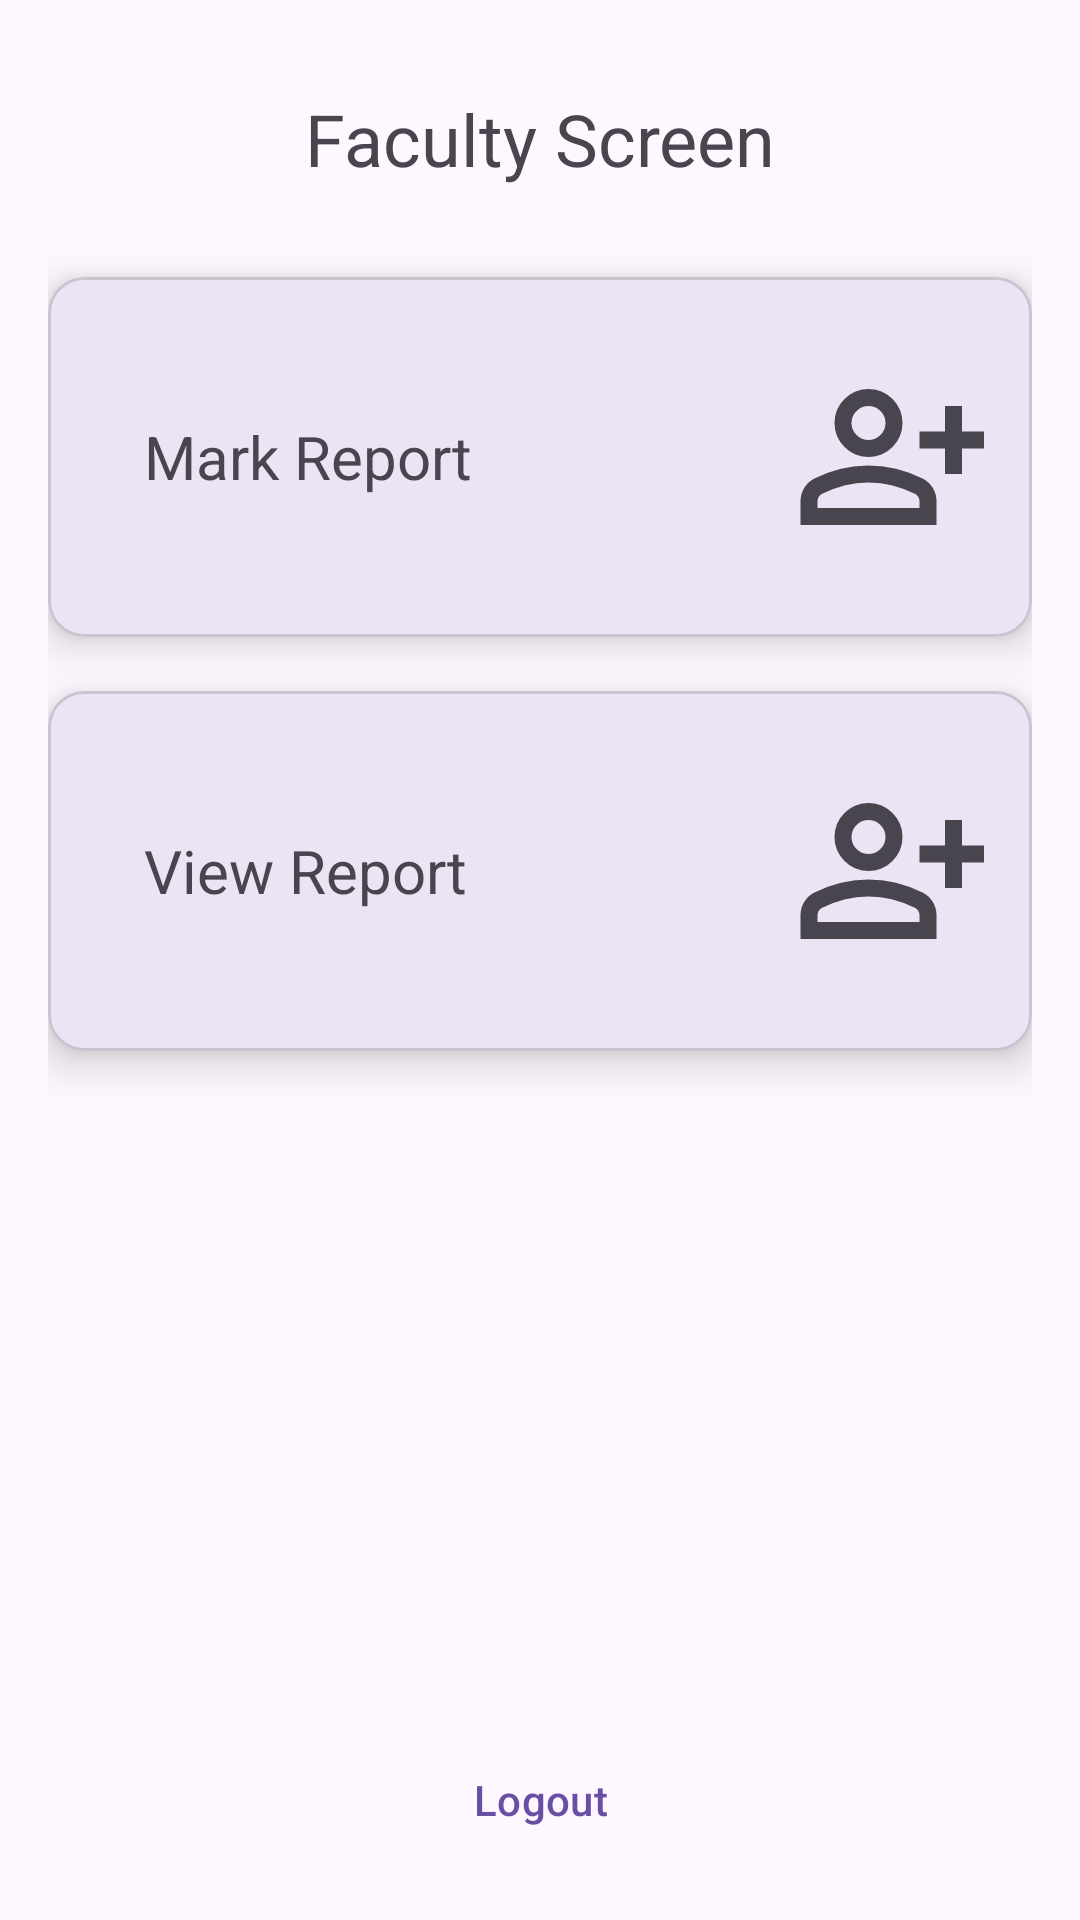

Write the Android layout XML for this screen, with the resource values it uses.
<!-- AndroidManifest.xml: application theme Theme.ETESA -->
<!-- res/layout/activity_faculty_dashboard.xml -->
<?xml version="1.0" encoding="utf-8"?>
<RelativeLayout xmlns:android="http://schemas.android.com/apk/res/android"
    xmlns:app="http://schemas.android.com/apk/res-auto"
    xmlns:tools="http://schemas.android.com/tools"
    android:layout_width="match_parent"
    android:layout_height="match_parent"
    tools:context=".faculty.FacultyDashboardActivity"
    android:padding="16dp">

<com.google.android.material.textview.MaterialTextView
    style="@style/Widget.MaterialComponents.TextView"
    android:id="@+id/welcomeText"
    android:layout_width="match_parent"
    android:layout_height="wrap_content"
    android:gravity="center_horizontal"
    android:text="Faculty Screen"
    android:textSize="24dp"
    android:layout_marginVertical="14dp"/>

    <com.google.android.material.circularreveal.cardview.CircularRevealCardView
        android:id="@+id/markReport"
        android:layout_width="wrap_content"
        android:layout_height="120dp"
        app:cardElevation="8dp"
        android:layout_below="@id/welcomeText"
        android:layout_marginTop="16dp"
        android:layout_centerInParent="true"
        tools:ignore="MissingConstraints">
        <LinearLayout
            android:layout_width="match_parent"
            android:layout_height="match_parent"
            android:orientation="horizontal"
            android:padding="16dp"
            android:gravity="center_vertical">
            <com.google.android.material.textview.MaterialTextView
                style="@style/Widget.MaterialComponents.TextView"
                android:layout_width="200dp"
                android:layout_height="wrap_content"
                android:id="@+id/markReportTxt"
                android:text="Mark Report"
                android:layout_margin="16dp"
                android:textSize="20dp" />
            <ImageView
                android:id="@+id/markReportImg"
                android:layout_width="68dp"
                android:layout_height="68dp"
                android:src="@drawable/add_person_icon"/>
        </LinearLayout>
    </com.google.android.material.circularreveal.cardview.CircularRevealCardView>

    <com.google.android.material.circularreveal.cardview.CircularRevealCardView
        android:id="@+id/viewReport"
        android:layout_width="wrap_content"
        android:layout_height="120dp"
        app:cardElevation="8dp"
        android:layout_below="@id/markReport"
        android:layout_marginTop="18dp"
        android:layout_centerInParent="true"
        tools:ignore="MissingConstraints">
        <LinearLayout
            android:layout_width="match_parent"
            android:layout_height="match_parent"
            android:orientation="horizontal"
            android:padding="16dp"
            android:gravity="center_vertical">
            <com.google.android.material.textview.MaterialTextView
                style="@style/Widget.MaterialComponents.TextView"
                android:layout_width="200dp"
                android:layout_height="wrap_content"
                android:id="@+id/viewReportTxt"
                android:text="View Report"
                android:layout_margin="16dp"
                android:textSize="20dp" />
            <ImageView
                android:id="@+id/viewReportImg"
                android:layout_width="68dp"
                android:layout_height="68dp"
                android:src="@drawable/add_person_icon"/>
        </LinearLayout>
    </com.google.android.material.circularreveal.cardview.CircularRevealCardView>

    <com.google.android.material.button.MaterialButton
        android:id="@+id/logoutBtn"
        android:layout_width="match_parent"
        android:layout_height="wrap_content"
        style="@style/Widget.Material3.Button.TextButton"
        android:text="Logout"
        android:layout_alignParentBottom="true"
        android:imeActionLabel=""/>

</RelativeLayout>
<!-- resources referenced by this layout -->
<resources>
  <!-- drawable add_person_icon (drawable) -->
  <?xml version="1.0" encoding="utf-8"?>
  <vector xmlns:android="http://schemas.android.com/apk/res/android"
      android:width="24dp"
      android:height="24dp"
      android:viewportWidth="960"
      android:viewportHeight="960"
      android:tint="?attr/colorControlNormal">
      <path
          android:fillColor="@android:color/white"
          android:pathData="M720,560L720,440L600,440L600,360L720,360L720,240L800,240L800,360L920,360L920,440L800,440L800,560L720,560ZM360,480Q294,480 247,433Q200,386 200,320Q200,254 247,207Q294,160 360,160Q426,160 473,207Q520,254 520,320Q520,386 473,433Q426,480 360,480ZM40,800L40,688Q40,654 57.5,625.5Q75,597 104,582Q166,551 230,535.5Q294,520 360,520Q426,520 490,535.5Q554,551 616,582Q645,597 662.5,625.5Q680,654 680,688L680,800L40,800ZM120,720L600,720L600,688Q600,677 594.5,668Q589,659 580,654Q526,627 471,613.5Q416,600 360,600Q304,600 249,613.5Q194,627 140,654Q131,659 125.5,668Q120,677 120,688L120,720ZM360,400Q393,400 416.5,376.5Q440,353 440,320Q440,287 416.5,263.5Q393,240 360,240Q327,240 303.5,263.5Q280,287 280,320Q280,353 303.5,376.5Q327,400 360,400ZM360,320Q360,320 360,320Q360,320 360,320Q360,320 360,320Q360,320 360,320Q360,320 360,320Q360,320 360,320Q360,320 360,320Q360,320 360,320ZM360,720L360,720Q360,720 360,720Q360,720 360,720Q360,720 360,720Q360,720 360,720Q360,720 360,720Q360,720 360,720Q360,720 360,720Q360,720 360,720L360,720L360,720Z"/>
  </vector>
  <style name="Theme.ETESA" parent="Base.Theme.ETESA" />
  <style name="Base.Theme.ETESA" parent="Theme.Material3.DayNight.NoActionBar">
          
          
      </style>
</resources>
